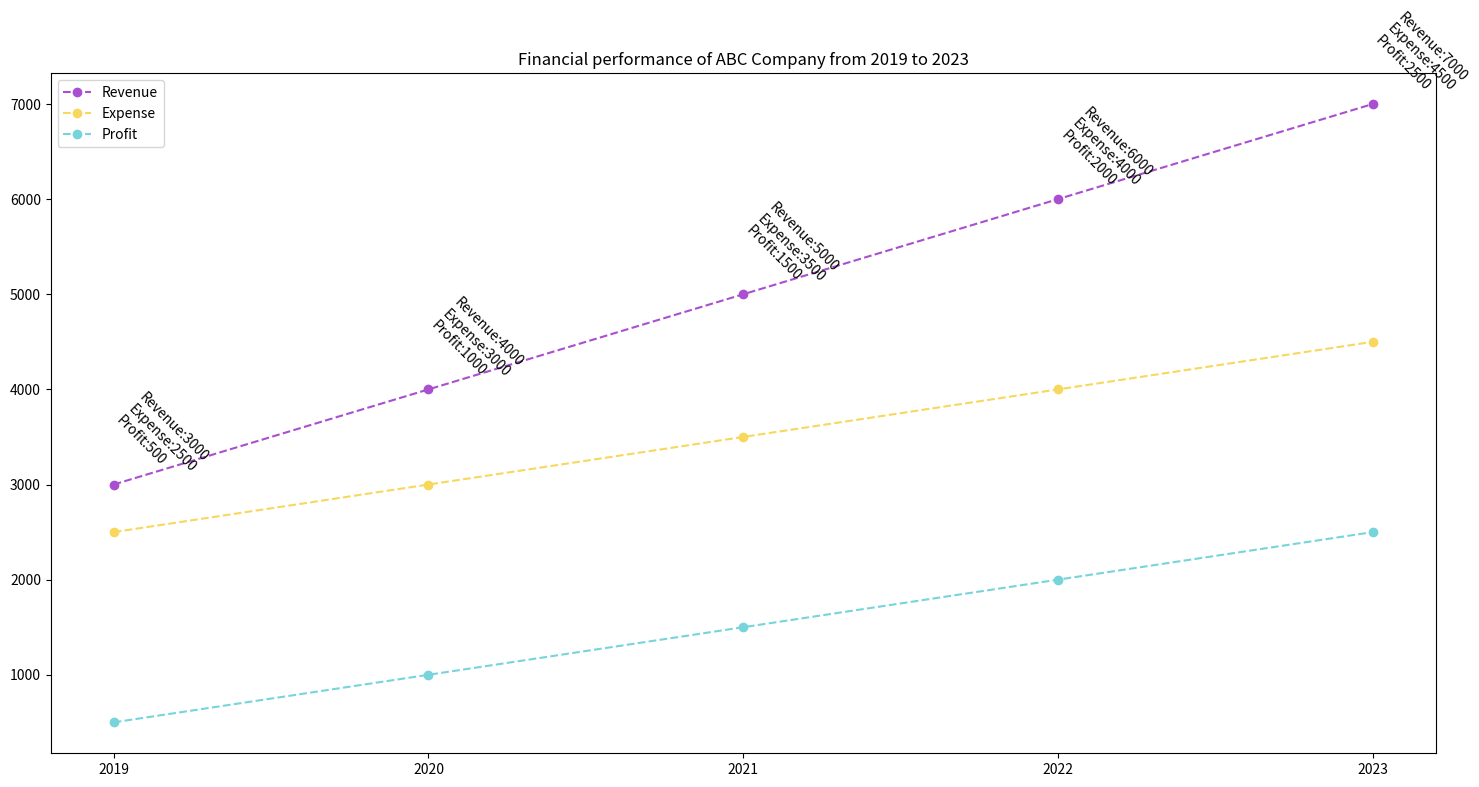

Source code (Python): (Note: this script raises an exception after producing the figure.)

import matplotlib.pyplot as plt
import numpy as np

#Create figure
fig = plt.figure(figsize=(15,8))
ax = fig.add_subplot(1,1,1)

#Data
year = np.array([2019,2020,2021,2022,2023])
revenue = np.array([3000,4000,5000,6000,7000])
expense = np.array([2500,3000,3500,4000,4500])
profit = np.array([500,1000,1500,2000,2500])

#Plot
ax.plot(year, revenue, color='#A94FCF', linestyle='dashed', marker='o', label='Revenue')
ax.plot(year, expense, color='#F7D85D', linestyle='dashed', marker='o', label='Expense')
ax.plot(year, profit, color='#76D4DA', linestyle='dashed', marker='o', label='Profit')

#Setting xticks
plt.xticks(year)

#Setting title
ax.set_title('Financial performance of ABC Company from 2019 to 2023')

#Label data point
for a,b,c,d in zip(year,revenue,expense,profit):
    plt.annotate(f'Revenue:{b}\nExpense:{c}\nProfit:{d}',xy=(a,b),rotation=-45)

#Set legend
ax.legend(loc='upper left')

#Resize
plt.tight_layout()

#Save
plt.savefig('line chart/png/303.png')

#Clear
plt.clf()
